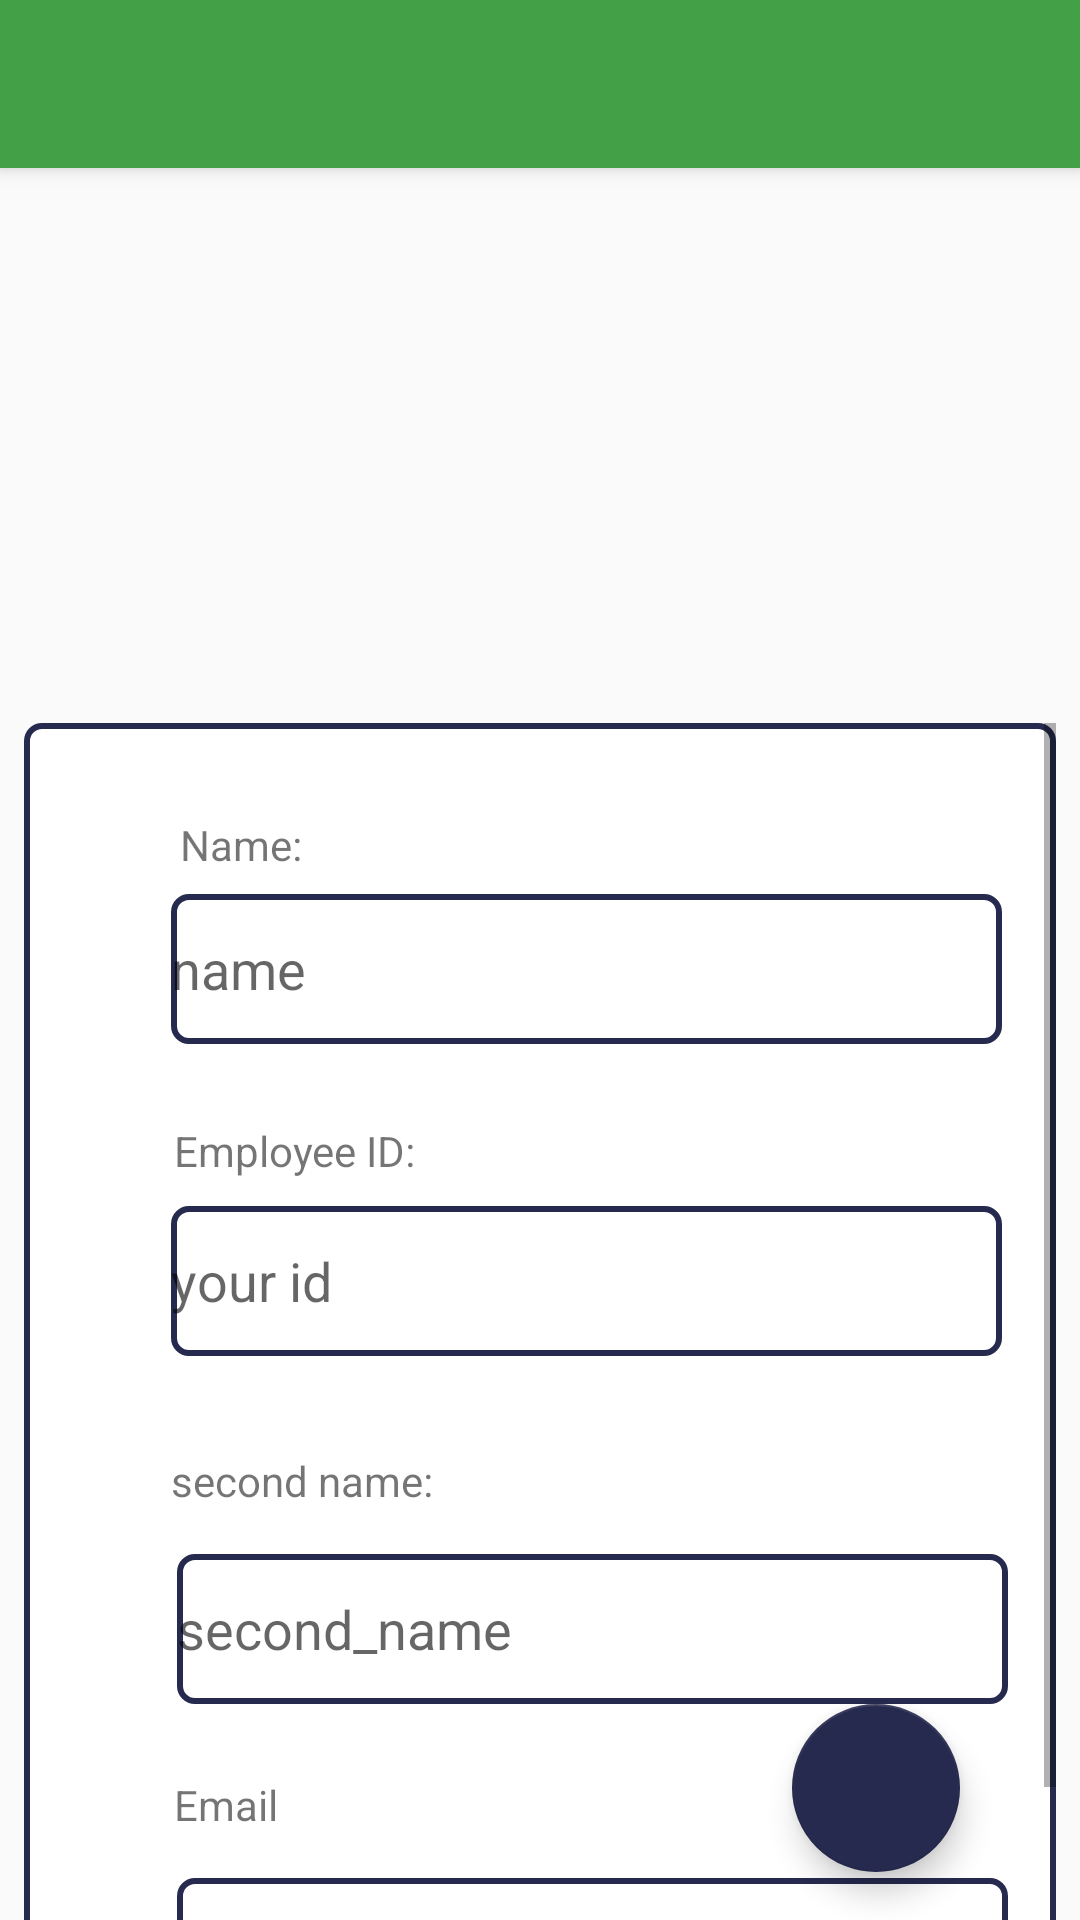

Reconstruct the res/layout file that produces this screen, plus the resources it refers to.
<!-- AndroidManifest.xml: application theme AppTheme -->
<!-- res/layout/activity_edit_employee_profile.xml -->
<?xml version="1.0" encoding="utf-8"?>
<androidx.constraintlayout.widget.ConstraintLayout xmlns:android="http://schemas.android.com/apk/res/android"
    xmlns:app="http://schemas.android.com/apk/res-auto"
    xmlns:tools="http://schemas.android.com/tools"
    android:layout_width="match_parent"
    android:layout_height="match_parent"
    tools:context=".EditEmployeeProfile">

    <include
        android:id="@+id/employee_interface_toolbar"
        layout="@layout/toolbar"
        app:layout_constraintEnd_toEndOf="parent"
        app:layout_constraintHorizontal_bias="1.0"
        app:layout_constraintStart_toStartOf="parent"
        app:layout_constraintTop_toTopOf="parent" />

    <ImageView
        android:id="@+id/setup_image"
        android:layout_width="405dp"
        android:layout_height="161dp"
        android:layout_marginTop="16dp"
        app:layout_constraintEnd_toEndOf="parent"
        app:layout_constraintStart_toStartOf="parent"
        app:layout_constraintTop_toBottomOf="@+id/employee_interface_toolbar"
        app:srcCompat="@drawable/user_img" />

    <com.google.android.material.floatingactionbutton.FloatingActionButton
        android:id="@+id/floating_add"
        android:layout_width="wrap_content"
        android:layout_height="wrap_content"
        android:layout_marginEnd="40dp"
        android:layout_marginRight="40dp"
        android:layout_marginBottom="16dp"
        android:clickable="true"
        app:backgroundTint="@color/colorPrimary"
        app:layout_constraintBottom_toBottomOf="parent"
        app:layout_constraintEnd_toEndOf="parent"
        app:srcCompat="@drawable/ic_add_black_24dp" />

    <ScrollView
        android:layout_width="match_parent"
        android:layout_height="549dp"
        android:layout_marginStart="8dp"
        android:layout_marginTop="8dp"
        android:layout_marginEnd="8dp"
        app:layout_constraintBottom_toBottomOf="parent"
        app:layout_constraintEnd_toEndOf="parent"
        app:layout_constraintHorizontal_bias="0.0"
        app:layout_constraintStart_toStartOf="parent"
        app:layout_constraintTop_toBottomOf="@+id/setup_image"
        app:layout_constraintVertical_bias="0.0">

        <RelativeLayout
            android:layout_width="match_parent"
            android:layout_height="850dp"
            android:background="@drawable/circle_shape_border">

            <TextView
                android:id="@+id/textView7"
                android:layout_width="wrap_content"
                android:layout_height="wrap_content"
                android:layout_alignParentStart="true"
                android:layout_alignParentLeft="true"
                android:layout_alignParentTop="true"
                android:layout_marginStart="52dp"
                android:layout_marginLeft="52dp"
                android:layout_marginTop="31dp"
                android:text="Name:" />

            <EditText
                android:id="@+id/edit_name"
                android:layout_width="277dp"
                android:layout_height="50sp"
                android:layout_below="@+id/textView7"
                android:layout_alignParentStart="true"
                android:layout_alignParentLeft="true"
                android:layout_marginStart="49dp"
                android:layout_marginLeft="49dp"
                android:layout_marginTop="7dp"
                android:background="@drawable/circle_shape_border"
                android:ems="10"
                android:hint="name"
                android:inputType="textPersonName" />

            <TextView
                android:id="@+id/textView9"
                android:layout_width="wrap_content"
                android:layout_height="wrap_content"
                android:layout_below="@+id/edit_name"
                android:layout_alignParentStart="true"
                android:layout_alignParentLeft="true"
                android:layout_marginStart="50dp"
                android:layout_marginLeft="50dp"
                android:layout_marginTop="26dp"
                android:text="Employee ID:" />

            <EditText
                android:id="@+id/edit_id"
                android:layout_width="277dp"
                android:layout_height="50sp"
                android:layout_below="@+id/textView9"
                android:layout_alignParentStart="true"
                android:layout_alignParentLeft="true"
                android:layout_marginStart="49dp"
                android:layout_marginLeft="49dp"
                android:layout_marginTop="9dp"
                android:background="@drawable/circle_shape_border"
                android:ems="10"
                android:hint="your id"
                android:inputType="textPersonName" />

            <EditText
                android:id="@+id/edit_email"
                android:layout_width="277dp"
                android:layout_height="50sp"
                android:layout_below="@+id/textView11"
                android:layout_alignParentStart="true"
                android:layout_alignParentLeft="true"
                android:layout_marginStart="51dp"
                android:layout_marginLeft="51dp"
                android:layout_marginTop="15dp"
                android:background="@drawable/circle_shape_border"
                android:ems="10"
                android:hint="your email"
                android:inputType="textEmailAddress" />

            <TextView
                android:id="@+id/textView3"
                android:layout_width="wrap_content"
                android:layout_height="wrap_content"
                android:layout_below="@+id/edit_id"
                android:layout_alignParentStart="true"
                android:layout_alignParentLeft="true"
                android:layout_marginStart="49dp"
                android:layout_marginLeft="49dp"
                android:layout_marginTop="32dp"
                android:text="second name:" />

            <EditText
                android:id="@+id/second_name"
                android:layout_width="277sp"
                android:layout_height="50sp"
                android:layout_below="@+id/textView3"
                android:layout_alignParentStart="true"
                android:layout_alignParentLeft="true"
                android:layout_marginStart="51dp"
                android:layout_marginLeft="51dp"
                android:layout_marginTop="15dp"
                android:background="@drawable/circle_shape_border"
                android:ems="10"
                android:hint="second_name"
                android:inputType="textPersonName" />

            <TextView
                android:id="@+id/textView11"
                android:layout_width="wrap_content"
                android:layout_height="wrap_content"
                android:layout_below="@+id/second_name"
                android:layout_alignParentStart="true"
                android:layout_alignParentLeft="true"
                android:layout_marginStart="50dp"
                android:layout_marginLeft="50dp"
                android:layout_marginTop="24dp"
                android:text="Email" />

            <TextView
                android:id="@+id/textView16"
                android:layout_width="wrap_content"
                android:layout_height="wrap_content"
                android:layout_below="@+id/edit_email"
                android:layout_alignParentStart="true"
                android:layout_alignParentLeft="true"
                android:layout_marginStart="52dp"
                android:layout_marginLeft="52dp"
                android:layout_marginTop="36dp"
                android:text="Phone number:" />

            <EditText
                android:id="@+id/phone_number"
                android:layout_width="277sp"
                android:layout_height="50sp"
                android:layout_below="@+id/textView16"
                android:layout_alignParentStart="true"
                android:layout_alignParentLeft="true"
                android:layout_marginStart="51dp"
                android:layout_marginLeft="51dp"
                android:layout_marginTop="18dp"
                android:background="@drawable/circle_shape_border"
                android:ems="10"
                android:hint="your number"
                android:inputType="number" />

            <TextView
                android:id="@+id/textView62"
                android:layout_width="wrap_content"
                android:layout_height="wrap_content"
                android:layout_below="@+id/phone_number"
                android:layout_alignParentStart="true"
                android:layout_marginStart="60dp"
                android:layout_marginTop="32dp"
                android:text="County:" />

            <EditText
                android:id="@+id/county_edit_text"
                android:layout_width="277sp"
                android:layout_height="50sp"
                android:layout_below="@+id/textView62"
                android:layout_alignParentStart="true"
                android:layout_marginStart="55dp"
                android:layout_marginTop="14dp"
                android:background="@drawable/circle_shape_border"
                android:ems="10"
                android:hint="region"
                android:inputType="textPersonName" />

        </RelativeLayout>
    </ScrollView>

</androidx.constraintlayout.widget.ConstraintLayout>
<!-- res/layout/toolbar.xml (included above) -->
<?xml version="1.0" encoding="utf-8"?>
<androidx.appcompat.widget.Toolbar xmlns:android="http://schemas.android.com/apk/res/android"
    xmlns:app="http://schemas.android.com/apk/res-auto"
    android:layout_width="match_parent"
    android:layout_height="wrap_content"
    android:background="#43A047"
    android:elevation="4dp"
    android:theme="@style/ThemeOverlay.AppCompat.Dark.ActionBar"
    app:popupTheme="@style/ThemeOverlay.AppCompat.Light">


</androidx.appcompat.widget.Toolbar>
<!-- resources referenced by this layout -->
<resources>
  <color name="colorPrimary">#262A4E</color>
  <!-- drawable circle_shape_border (drawable-v24) -->
  <?xml version="1.0" encoding="utf-8"?>
  <shape xmlns:android="http://schemas.android.com/apk/res/android"
      android:shape="rectangle">
      <solid android:color="#ffffff" />
  
      <stroke
          android:width="2dp"
          android:color="@color/colorMain" />
  
      <corners android:bottomRightRadius="5dp"
          android:bottomLeftRadius="5dp"
          android:topRightRadius="5dp"
          android:topLeftRadius="5dp"/>
  
  </shape>
  <style name="AppTheme" parent="Theme.AppCompat.Light.NoActionBar">
          
          <item name="colorPrimary">@color/colorPrimary</item>
          <item name="colorPrimaryDark">#43A047</item>
          <item name="colorAccent">@color/colorAccent</item>
      </style>
  <color name="colorMain">#262A4E</color>
  <color name="colorAccent">#D81B60</color>
</resources>
